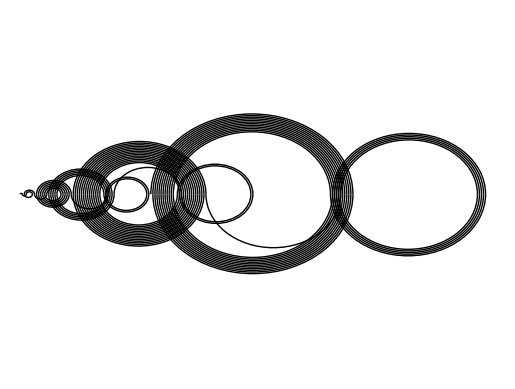

Python code for this plot:
#!/usr/bin/python3

import sys
import matplotlib.pyplot as plt
from matplotlib.patches import Arc
from matplotlib.collections import PatchCollection

from math import sqrt; from itertools import count, islice


color_fwd = "k"
color_bwd = "k"

def get_max(argv):
    try:
        max_iter = int(argv[1])
    except Exception as e:
        print(e)
        exit(1)
    return max_iter

def get_dmnd(argv):
    dmnd = False

    try:
        if not type(argv[2]) == str:
            print("non-string argument provided")
            exit(1)
        else:
            if argv[2] == "-d":
                dmnd = True
    except Exception as e:
        print(e)
        exit(1)

    return dmnd
        

def main(argv):
    
    dmnd = False
    if len(argv) < 2:
        print("Using default iterations number = 100")
        max_iter=100
    elif len(argv) == 2:
        max_iter = get_max(argv)
    else:
        max_iter = get_max(argv)
        dmnd = get_dmnd(argv)


    plot_mixed(max_iter, dmnd)


# mix recaman with another sequence to make some diamonds.
def plot_mixed(max_iter, dmnd):
    taken = [0]
    forward = []
    backward = []
    curr_val = 0
    prev_val = None

    fig = plt.figure()
    ax = fig.add_subplot(111)

    abv = False

    for i in  range(1,max_iter): 
        prev_val = curr_val

        # print(i, curr_val)

        if (curr_val - i) < 0:
            if dmnd:
                abv = add_dmnd(ax, True, abv, curr_val, i)
            else:
                abv = add_sc(ax, True, abv, curr_val, i)
            curr_val = curr_val + i
            forward.append(i)


        elif (curr_val-i) in taken:
            if dmnd:
                abv = add_dmnd(ax, True, abv, curr_val, i)
            else: 
                abv = add_sc(ax, True, abv, curr_val, i)
            curr_val = curr_val + i
            forward.append(i)

        else:
            if dmnd:
                abv = add_dmnd(ax, False, abv, curr_val, i)
            else: 
                abv = add_sc(ax, False, abv, curr_val, i)
            curr_val = curr_val - i
            backward.append(i)

        taken.append(curr_val)
    

    # print(forward)
    # print(backward)

    plt.axis('off')
    plt.xlim((-5, max(taken)+10))
    plt.ylim((-0.5*max(taken), 0.5*max(taken)))
    plt.show()

    # not_taken = []
    # for i in range(0,max_iter):
    #     if i not in taken:
    #         not_taken.append(i)

    # plt.plot([x for x in range(len(not_taken))],not_taken, 'r*')
    # plt.show()



def add_dmnd(ax, fwd, abv, curr_val, i):
    
    if fwd:
        plt_x = [curr_val, curr_val + i/2.0, curr_val + i]
        if abv:
            plt_y = [0, i/-2.0, 0]
        else:
            plt_y = [0, i/2.0, 0]

        ax.plot(plt_x, plt_y, color_fwd+'-')

    else:
        plt_x = [curr_val - i, curr_val - i/2.0, curr_val]
        if abv:
            plt_y = [0, i/-2.0, 0]
        else:
            plt_y = [0, i/2.0, 0]

        ax.plot(plt_x, plt_y, color_bwd+'-')

    return not abv

def add_sc(ax, fwd, abv, curr_val, i):
    if fwd:
        if not abv:
            sc = Arc((curr_val + i/2, 0), height=i, width=i, theta1=0, theta2=180, angle=0, color=color_fwd)
        else:
            sc = Arc((curr_val + i/2, 0), height=i, width=i, theta1=180, theta2=360, angle=0, color=color_fwd)
    else:
        if not abv:
            sc = Arc((curr_val - i/2, 0), height=i, width=i, theta1=0, theta2=180, angle=0, color=color_bwd)
        else:
            sc = Arc((curr_val - i/2, 0), height=i, width=i, theta1=180, theta2=360, angle=0, color=color_bwd)

    ax.add_patch(sc)
    return not abv


if __name__ == "__main__":
    main(sys.argv)
